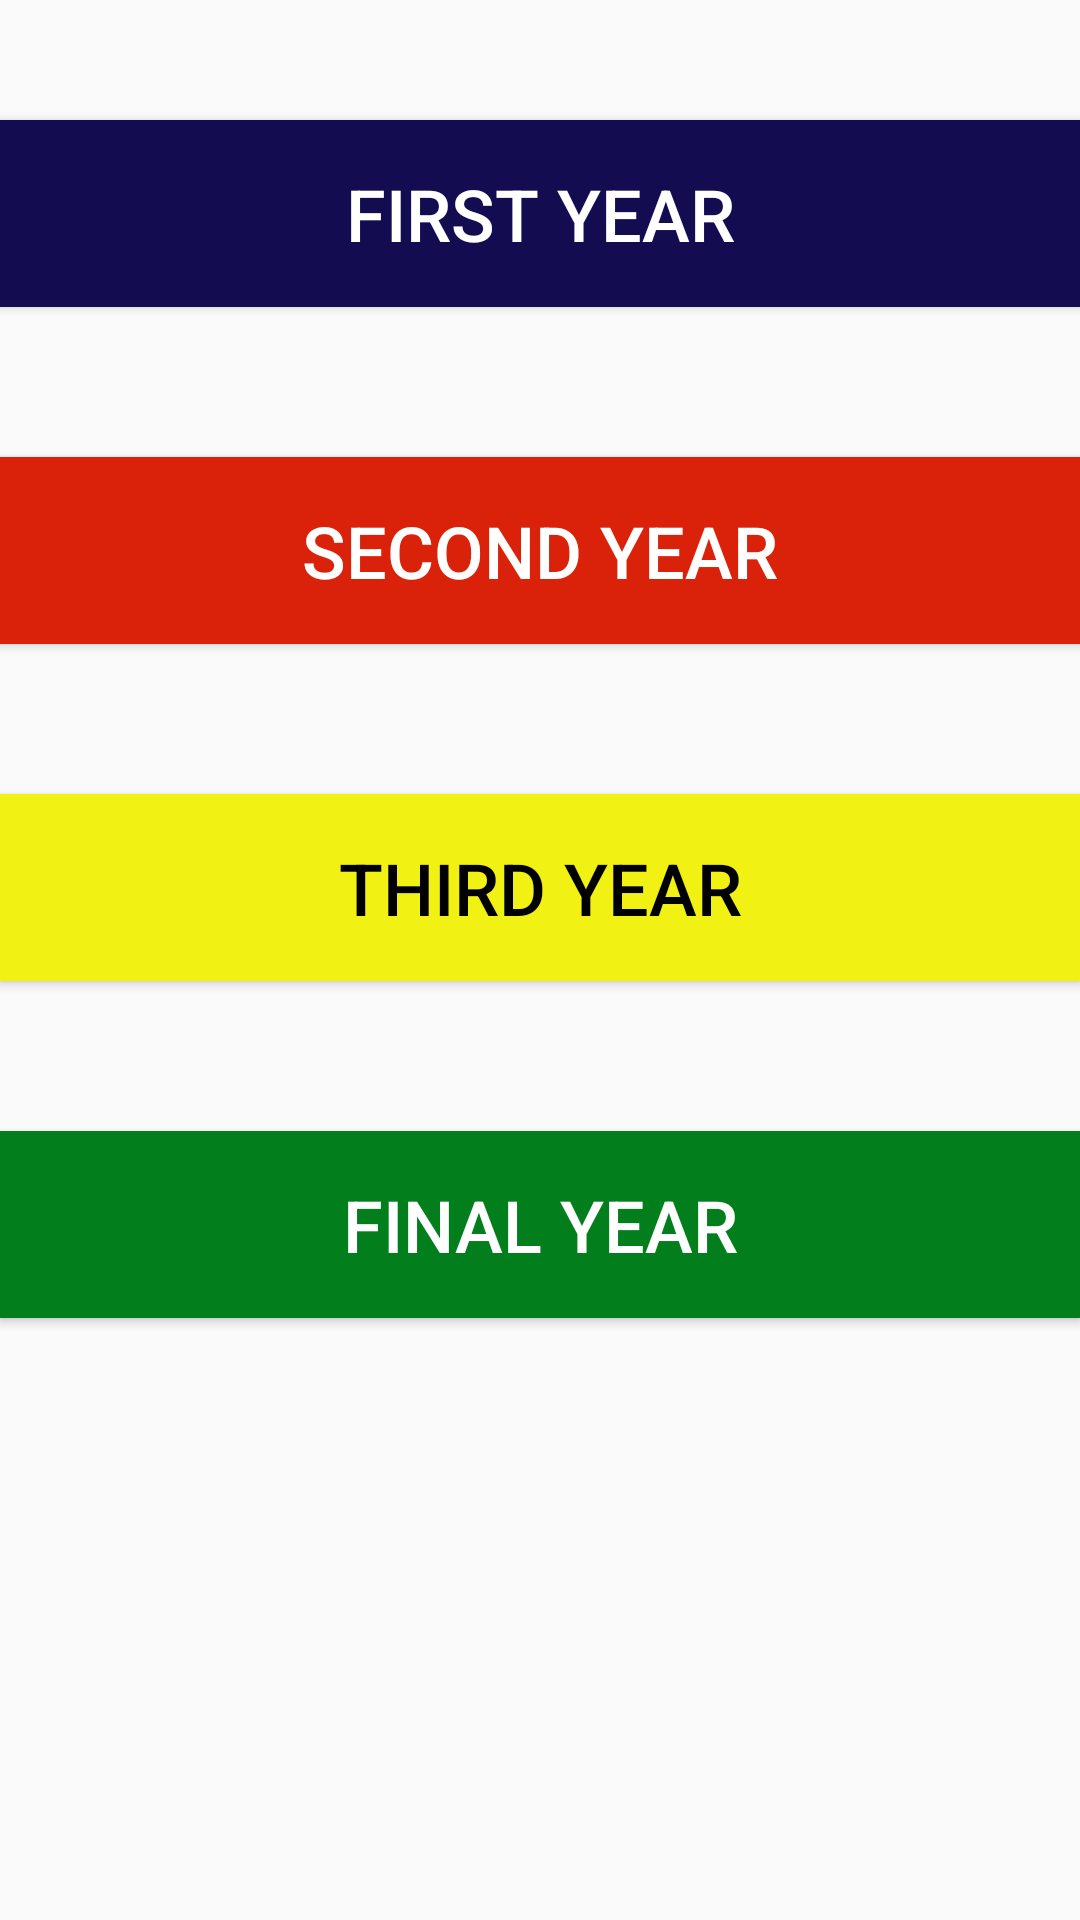

Produce the Android XML layout that renders to this screen, including the resource entries it uses.
<!-- AndroidManifest.xml: application theme AppTheme -->
<!-- res/layout/activity_year.xml -->
<?xml version="1.0" encoding="utf-8"?>
<LinearLayout xmlns:android="http://schemas.android.com/apk/res/android"
    xmlns:tools="http://schemas.android.com/tools"
    android:layout_width="match_parent"
    android:layout_height="match_parent"
    android:paddingBottom="@dimen/activity_vertical_margin"
    android:paddingLeft="@dimen/activity_horizontal_margin"
    android:paddingRight="@dimen/activity_horizontal_margin"
    android:paddingTop="@dimen/activity_vertical_margin"
    android:orientation="vertical"
    tools:context="duobroscreations.klufn.activity.Year">
<Button
    android:layout_width="match_parent"
    android:layout_height="wrap_content"
    android:text="First year"
    android:textSize="24dp"
    android:elegantTextHeight="false"
    android:layout_marginTop="40dp"
    android:padding="15dp"
    android:onClick="first"
    android:background="#140c51"
    android:textColor="#ffffff"/>
    <Button
        android:layout_width="match_parent"
        android:layout_height="wrap_content"
        android:text="Second year"
        android:textSize="24dp"
        android:layout_marginTop="50dp"
        android:elegantTextHeight="false"
        android:padding="15dp"
        android:onClick="second"
        android:background="#da220a"
        android:textColor="#ffffff"/>
    <Button
        android:layout_width="match_parent"
        android:layout_height="wrap_content"
        android:text="Third year"
        android:textSize="24dp"
        android:layout_marginTop="50dp"
        android:elegantTextHeight="false"
        android:padding="15dp"
        android:onClick="third"
        android:background="#f1f113"
        android:textColor="#000000"/>
    <Button
        android:layout_width="match_parent"
        android:layout_height="wrap_content"
        android:text="Final year"
        android:textSize="24dp"
        android:elegantTextHeight="false"
        android:padding="15dp"
        android:onClick="finall"
        android:layout_marginTop="50dp"
        android:background="#037e1d"
        android:textColor="#ffffff"/>
</LinearLayout>
<!-- resources referenced by this layout -->
<resources>
  <style name="AppTheme" parent="Theme.AppCompat.Light.DarkActionBar">
          
          <item name="colorPrimary">@color/colorPrimary</item>
          <item name="colorPrimaryDark">@color/colorPrimaryDark</item>
          <item name="colorAccent">@color/colorAccent</item>
      </style>
  <color name="colorPrimary">#911b25</color>
  <color name="colorPrimaryDark">#911b00</color>
  <color name="colorAccent">#911b18</color>
</resources>
